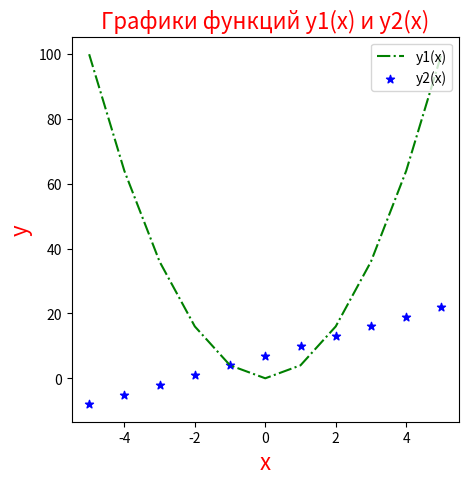

Write Python code to recreate this figure.
import matplotlib.pyplot as plt
import numpy as np

a = 4
b = 3
c = 7

x_values = np.arange(-5, 5 + 1, 1)
y1_values = a * x_values ** 2
y2_values = b * x_values + c

fig, ax = plt.subplots(figsize=(5, 5))

ax.plot(x_values, y1_values, color="green", linestyle="-.", linewidth=1.5, label="y1(x)")

ax.scatter(x_values, y2_values, color="blue", marker="*", label="y2(x)")

ax.legend(loc="upper right")

ax.set_title("Графики функций y1(x) и y2(x)", fontsize=16, color="red")

ax.set_xlabel("x", fontsize=16, color="red")
ax.set_ylabel("y", fontsize=16, color="red")

plt.show()